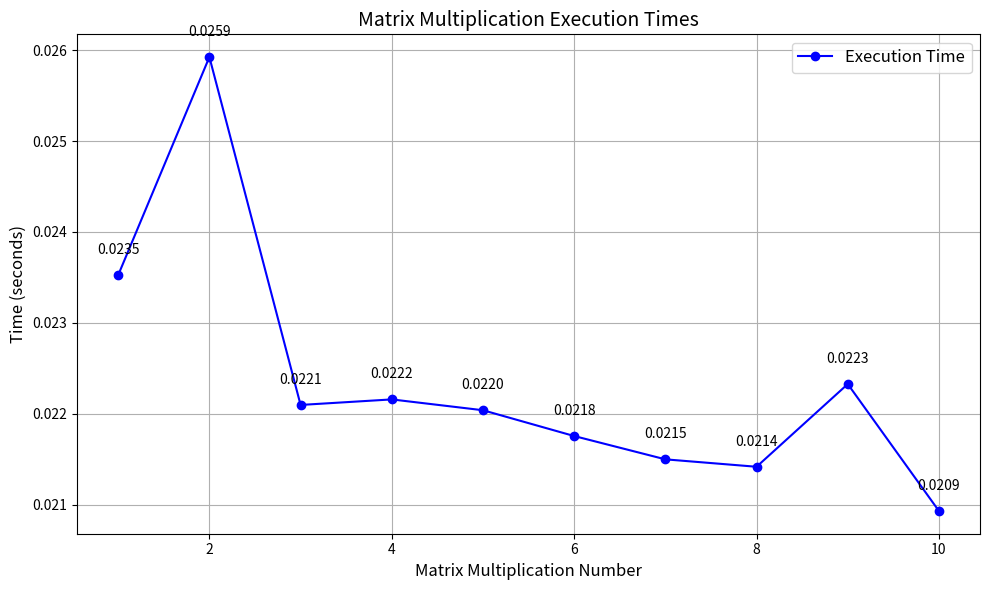

Recreate this plot in Python.
import time
import numpy as np
import matplotlib.pyplot as plt

# Set the dimensions of the matrices
size = 1000  # Increase matrix size to 1000x1000
num_operations = 10  # Number of matrix multiplications

# Create two random matrices
matrix_a = np.random.rand(size, size)
matrix_b = np.random.rand(size, size)

# Initialize a list to store execution times
execution_times = []

# Perform matrix multiplications and record the execution time
for i in range(1, num_operations + 1):
    start_time = time.perf_counter()  # Use higher precision timer
    result = np.dot(matrix_a, matrix_b)  # Matrix multiplication
    end_time = time.perf_counter()
    
    # Calculate time taken for this operation
    execution_time = end_time - start_time
    execution_times.append(execution_time)

    # Print the time for each operation
    print(f"Matrix Multiplication {i}: {execution_time:.6f} seconds")

# Plot the execution times
x = list(range(1, num_operations + 1))  # x-axis: Operation numbers

plt.figure(figsize=(10, 6))
plt.plot(x, execution_times, marker='o', color='blue', linestyle='-', label='Execution Time')

# Add title and labels
plt.title('Matrix Multiplication Execution Times', fontsize=14)
plt.xlabel('Matrix Multiplication Number', fontsize=12)
plt.ylabel('Time (seconds)', fontsize=12)
plt.grid(True)
plt.legend(fontsize=12)

# Annotate each point with its value
for i, time_value in enumerate(execution_times):
    plt.text(x[i], time_value + 0.0002, f'{time_value:.4f}', ha='center', va='bottom', fontsize=10)

# Show the plot
plt.tight_layout()
plt.show()
